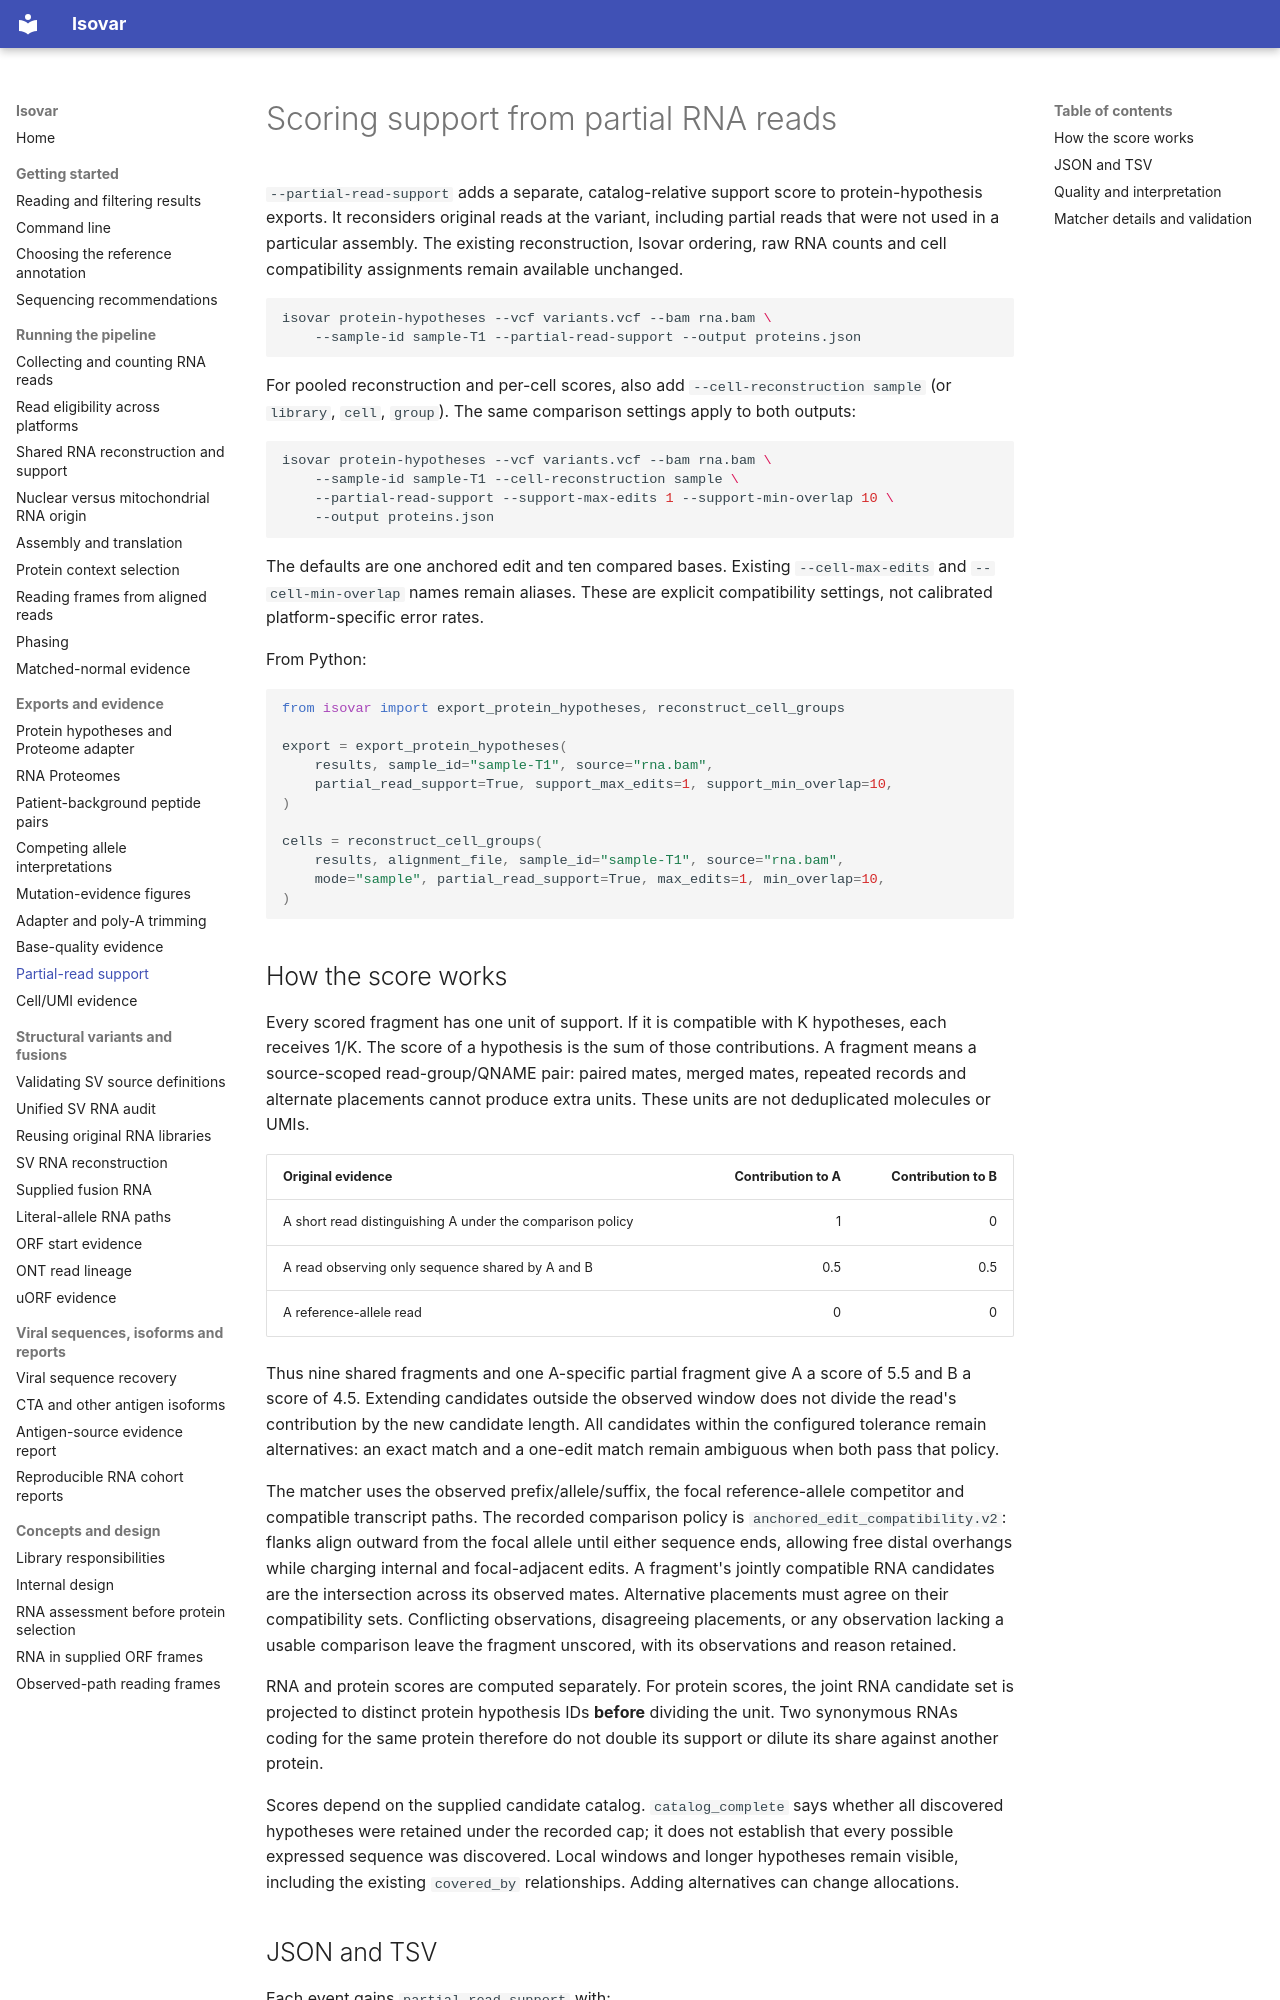

repository: openvax/isovar · page: partial-read-support/index.html · generator: mkdocs

# Scoring support from partial RNA reads

`--partial-read-support` adds a separate, catalog-relative support score to
protein-hypothesis exports. It reconsiders original reads at the variant,
including partial reads that were not used in a particular assembly. The
existing reconstruction, Isovar ordering, raw RNA counts and cell compatibility
assignments remain available unchanged.

```sh
isovar protein-hypotheses --vcf variants.vcf --bam rna.bam \
    --sample-id sample-T1 --partial-read-support --output proteins.json
```

For pooled reconstruction and per-cell scores, also add
`--cell-reconstruction sample` (or `library`, `cell`, `group`). The same
comparison settings apply to both outputs:

```sh
isovar protein-hypotheses --vcf variants.vcf --bam rna.bam \
    --sample-id sample-T1 --cell-reconstruction sample \
    --partial-read-support --support-max-edits 1 --support-min-overlap 10 \
    --output proteins.json
```

The defaults are one anchored edit and ten compared bases. Existing
`--cell-max-edits` and `--cell-min-overlap` names remain aliases. These are
explicit compatibility settings, not calibrated platform-specific error rates.

From Python:

```python
from isovar import export_protein_hypotheses, reconstruct_cell_groups

export = export_protein_hypotheses(
    results, sample_id="sample-T1", source="rna.bam",
    partial_read_support=True, support_max_edits=1, support_min_overlap=10,
)

cells = reconstruct_cell_groups(
    results, alignment_file, sample_id="sample-T1", source="rna.bam",
    mode="sample", partial_read_support=True, max_edits=1, min_overlap=10,
)
```

## How the score works

Every scored fragment has one unit of support. If it is compatible with K
hypotheses, each receives 1/K. The score of a hypothesis is the sum of those
contributions. A fragment means a source-scoped read-group/QNAME pair: paired
mates, merged mates, repeated records and alternate placements cannot produce
extra units. These units are not deduplicated molecules or UMIs.

| Original evidence | Contribution to A | Contribution to B |
| --- | ---: | ---: |
| A short read distinguishing A under the comparison policy | 1 | 0 |
| A read observing only sequence shared by A and B | 0.5 | 0.5 |
| A reference-allele read | 0 | 0 |

Thus nine shared fragments and one A-specific partial fragment give A a score
of 5.5 and B a score of 4.5. Extending candidates outside the observed window
does not divide the read's contribution by the new candidate length. All
candidates within the configured tolerance remain alternatives: an exact match
and a one-edit match remain ambiguous when both pass that policy.

The matcher uses the observed prefix/allele/suffix, the focal reference-allele
competitor and compatible transcript paths. The recorded comparison policy is
`anchored_edit_compatibility.v2`: flanks align outward from the focal allele
until either sequence ends, allowing free distal overhangs while charging
internal and focal-adjacent edits. A fragment's jointly compatible
RNA candidates are the intersection across its observed mates. Alternative
placements must agree on their compatibility sets. Conflicting observations,
disagreeing placements, or any observation lacking a usable comparison leave
the fragment unscored, with its observations and reason retained.

RNA and protein scores are computed separately. For protein scores, the joint
RNA candidate set is projected to distinct protein hypothesis IDs **before**
dividing the unit. Two synonymous RNAs coding for the same protein therefore
do not double its support or dilute its share against another protein.

Scores depend on the supplied candidate catalog. `catalog_complete` says
whether all discovered hypotheses were retained under the recorded cap; it does
not establish that every possible expressed sequence was discovered. Local
windows and longer hypotheses remain visible, including the existing
`covered_by` relationships. Adding alternatives can change allocations.
